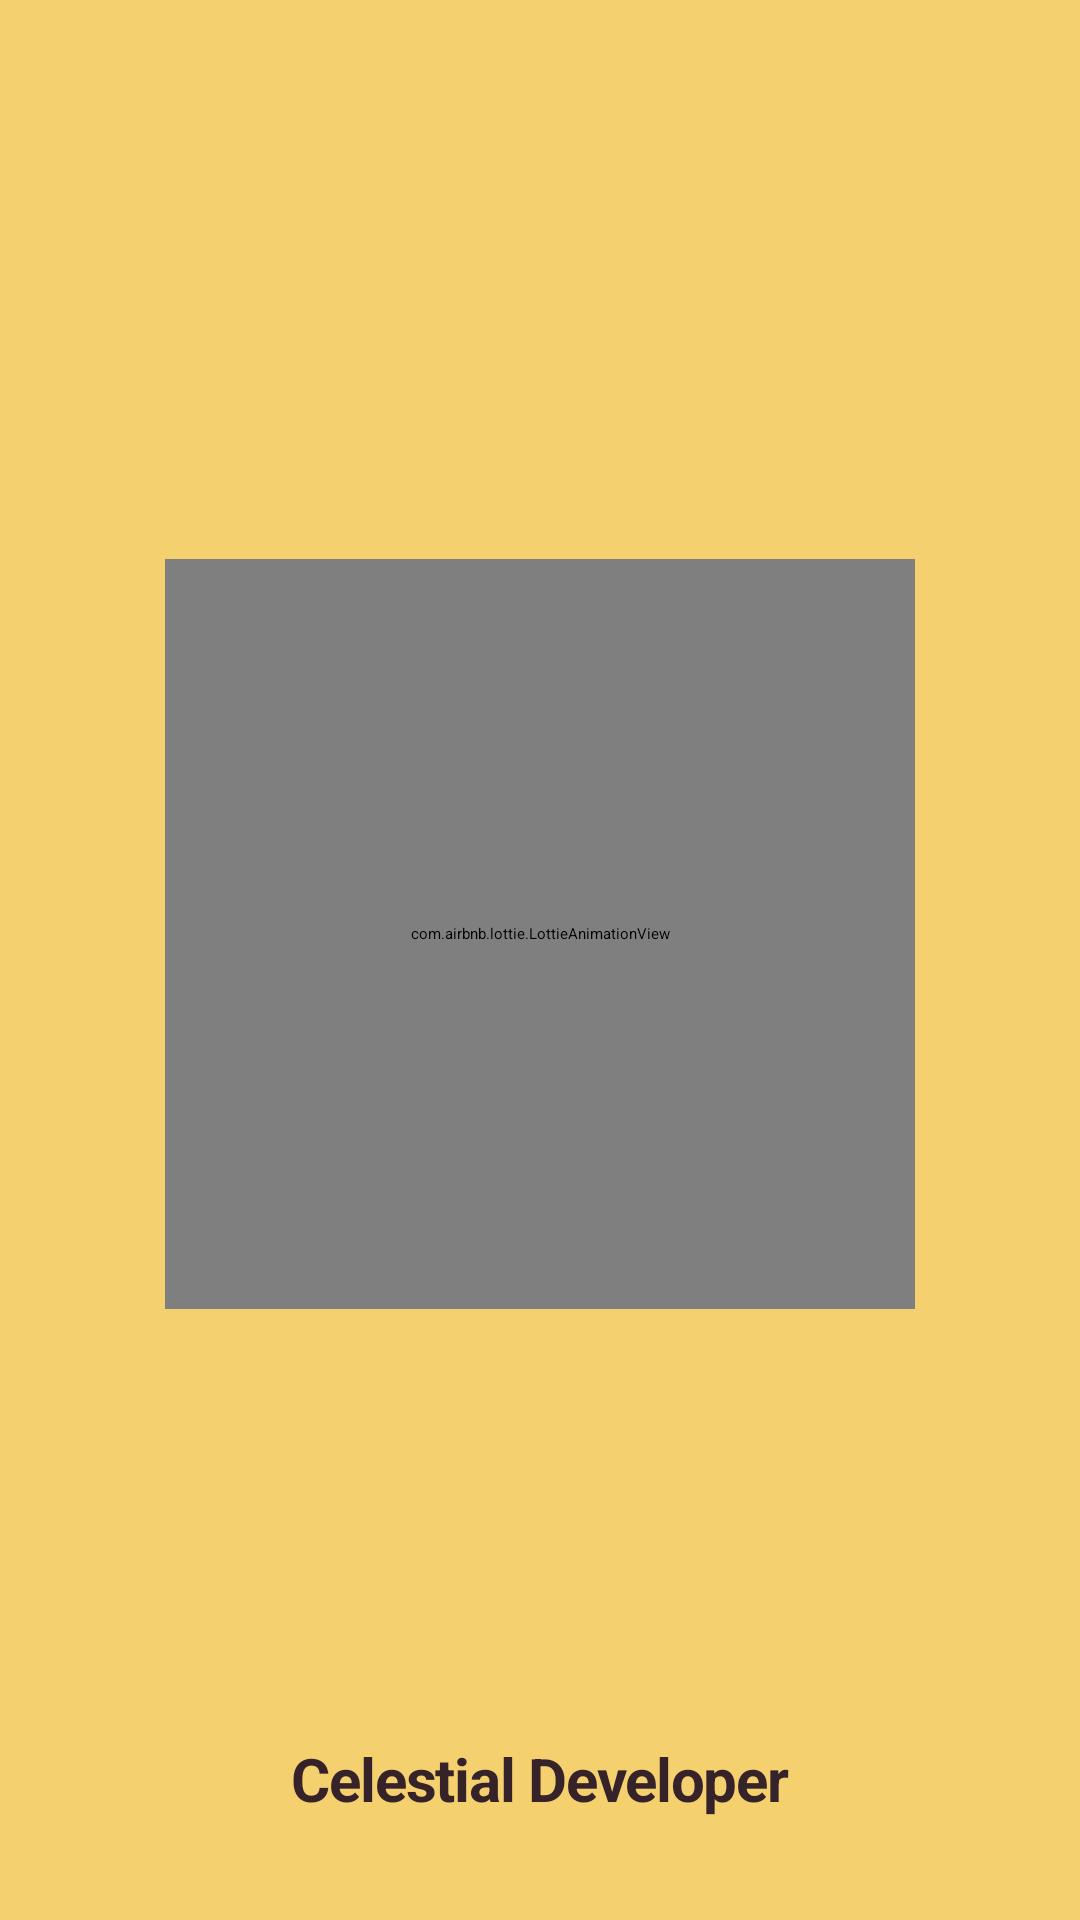

Reconstruct the res/layout file that produces this screen, plus the resources it refers to.
<!-- AndroidManifest.xml: application theme AppTheme.NoActionBar -->
<!-- res/layout/activity_splash_screen.xml -->
<?xml version="1.0" encoding="utf-8"?>
<androidx.constraintlayout.widget.ConstraintLayout xmlns:android="http://schemas.android.com/apk/res/android"
    xmlns:app="http://schemas.android.com/apk/res-auto"
    xmlns:tools="http://schemas.android.com/tools"
    android:layout_width="match_parent"
    android:layout_height="match_parent"
    android:background="@color/Primary"
    tools:context=".splash_screen">

    <com.airbnb.lottie.LottieAnimationView
        android:src="@drawable/logo_aplikasi"
        android:layout_width="250dp"
        android:layout_height="250dp"
        app:layout_constraintBottom_toBottomOf="parent"
        app:layout_constraintEnd_toEndOf="parent"
        app:layout_constraintStart_toStartOf="parent"
        app:layout_constraintTop_toTopOf="parent"
        app:layout_constraintVertical_bias="0.478" />

    <TextView
        android:layout_width="205dp"
        android:layout_height="46dp"
        android:layout_alignParentLeft="true"
        android:layout_alignParentTop="true"
        android:layout_marginBottom="24dp"
        android:gravity="center_horizontal|center_vertical"
        android:text="@string/celestial_d"
        android:textAppearance="@style/celestial_d"
        android:textStyle="bold"
        app:layout_constraintBottom_toBottomOf="parent"
        app:layout_constraintEnd_toEndOf="parent"
        app:layout_constraintStart_toStartOf="parent" />


</androidx.constraintlayout.widget.ConstraintLayout>
<!-- resources referenced by this layout -->
<resources>
  <color name="Primary">#F4D06F</color>
  <!-- drawable logo_aplikasi: png bitmap (drawable, 13540 bytes) -->
  <string name="celestial_d">
      Celestial Developer
      </string>
  <style name="celestial_d">
          <item name="android:textSize">20sp</item>
          <item name="android:letterSpacing">-0.02</item>
          <item name="android:textColor">#362229</item>
      </style>
</resources>
